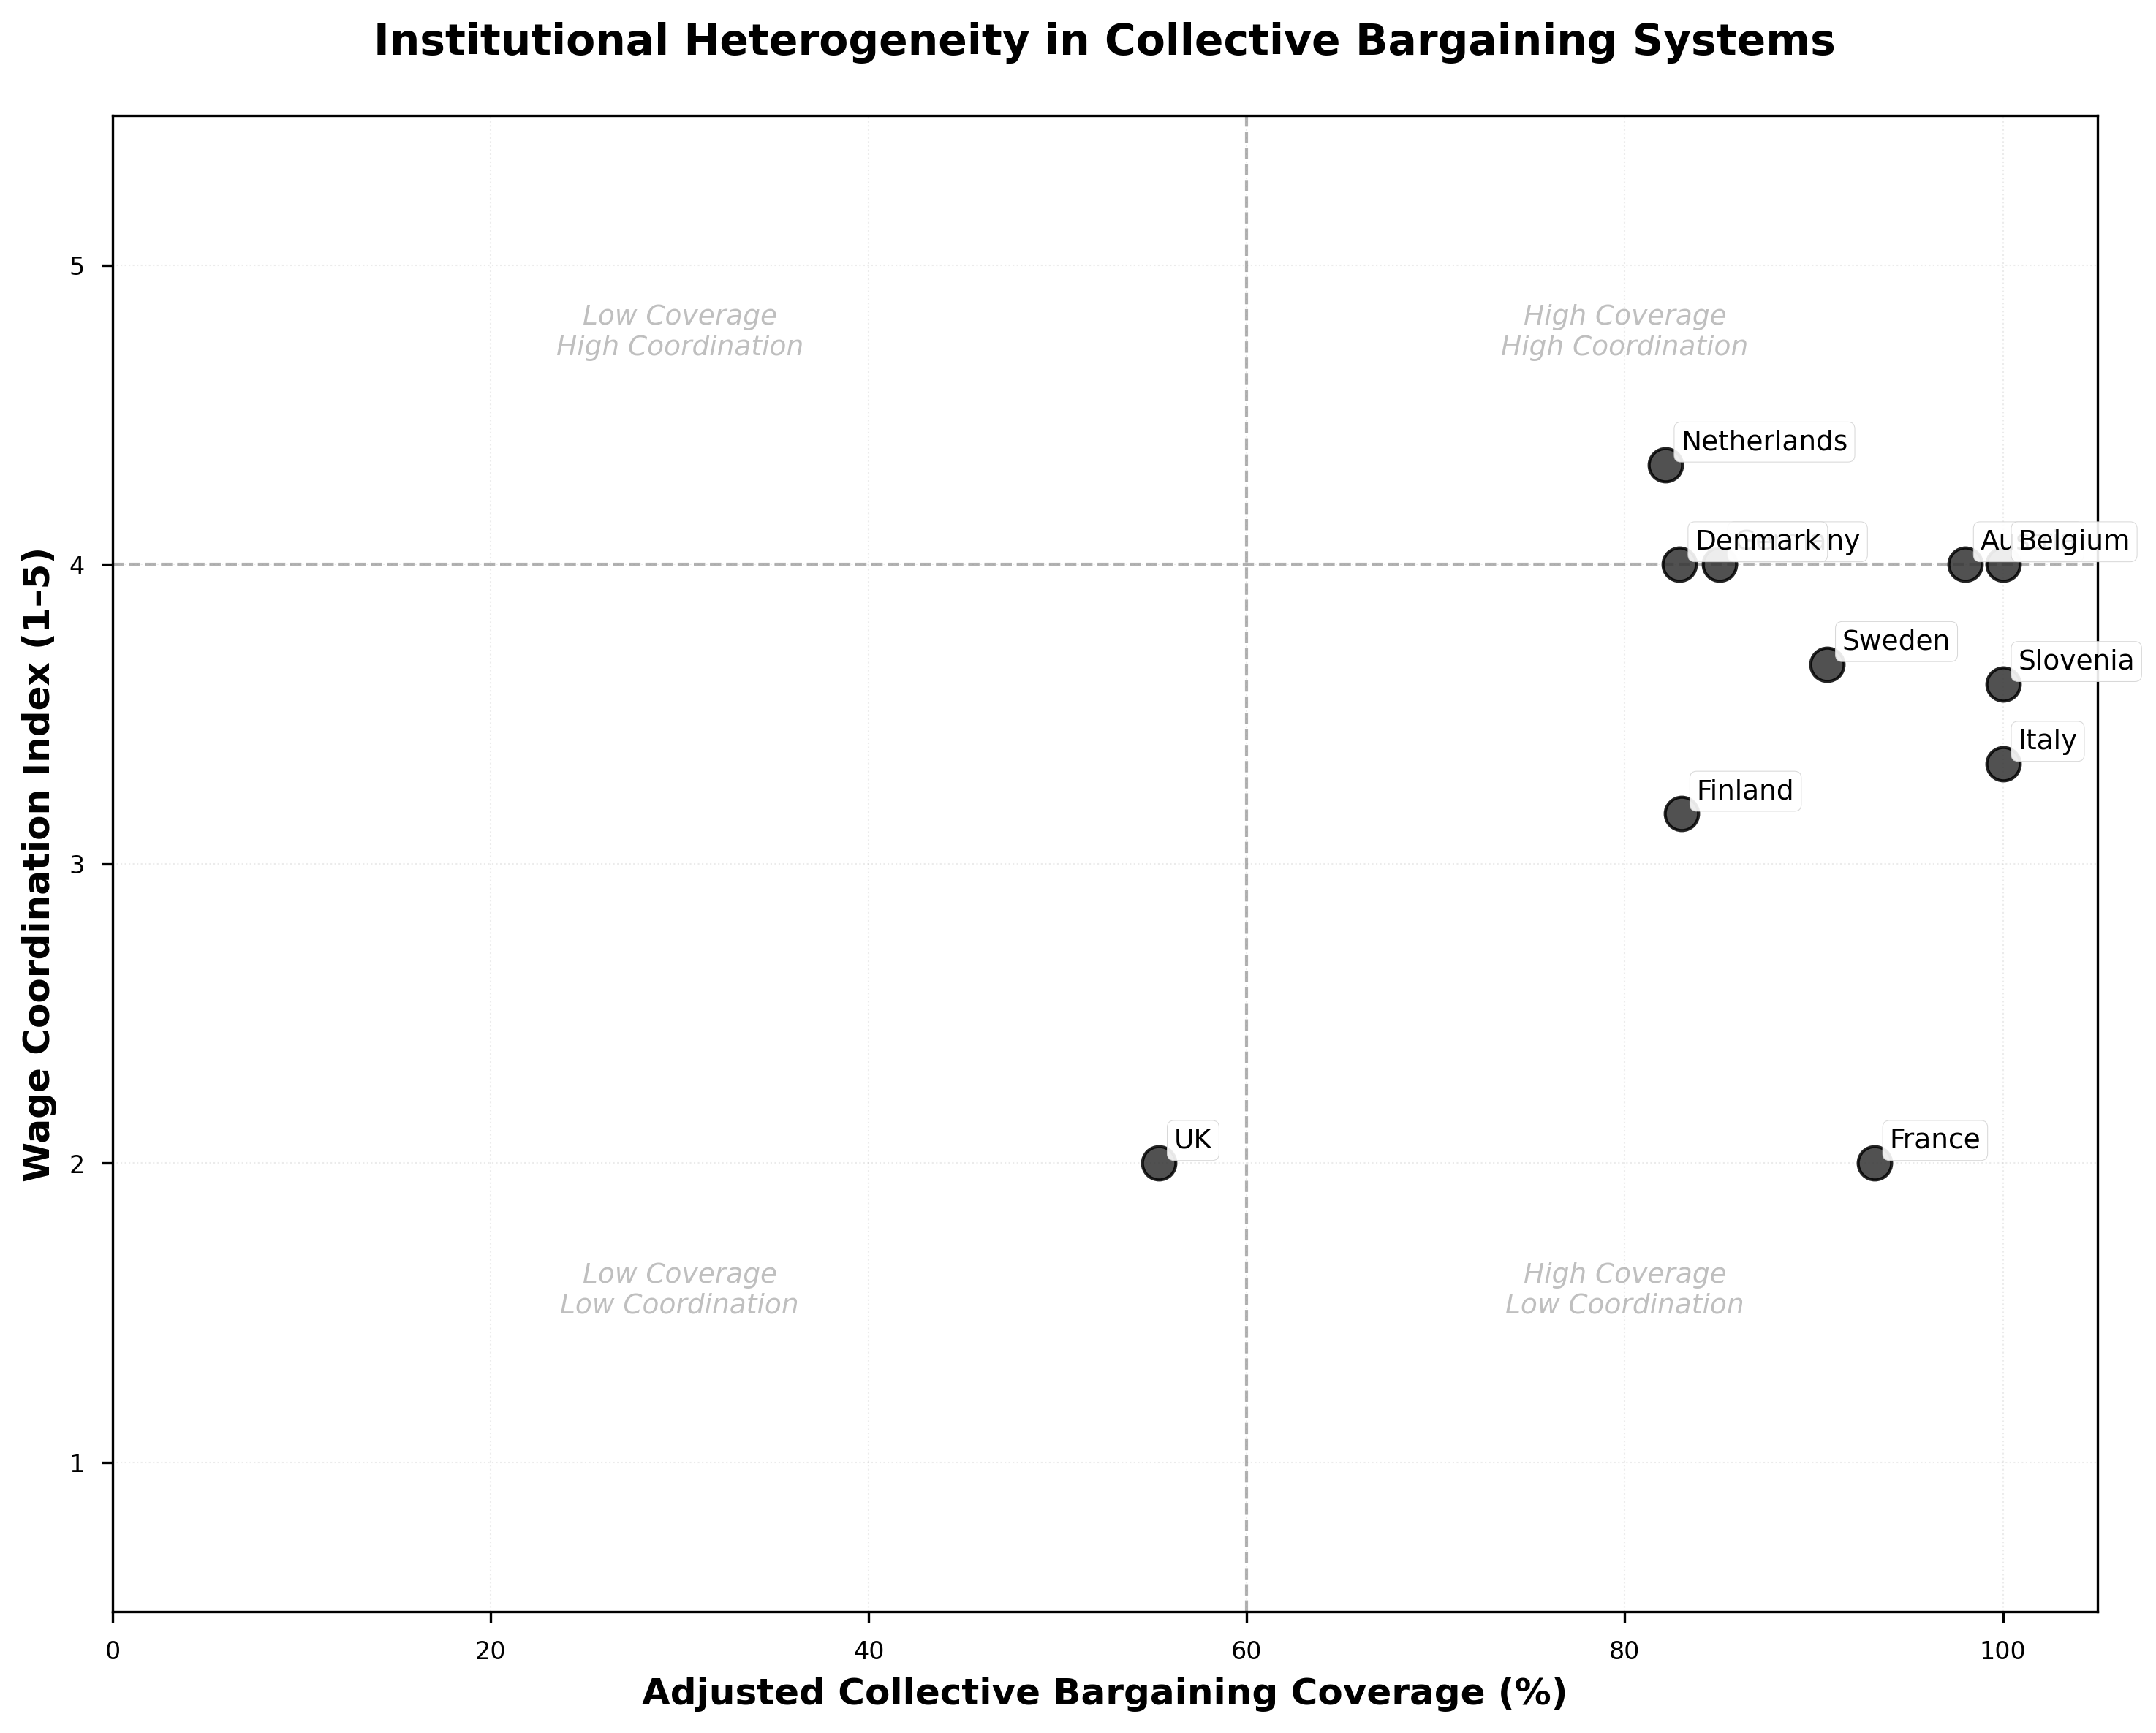

Source code (Python):
'''
Scatter plot of coordination index vs adjusted collective bargaining coverage

This scatter plot shows the relationship between the coordination index and the adjusted
collective bargaining coverage, demonstrating the empirical orthogonality of these two
institutional dimensions.

AdjCov = Adjusted collective bargaining coverage (ICTWSS)
Coord = Wage coordination index from ICTWSS (1=fragmented, 5=centralized/coordinated)

Classification thresholds:
  Coverage: High ≥60%, Medium 30-59%, Low <30%
  Coordination: High ≥4, Medium 2-3.5, Low <2

Means are computed over all available years per country (no fixed year range).
'''

import pandas as pd
import matplotlib.pyplot as plt
from loguru import logger

# Set style for publication-quality figure
plt.style.use('seaborn-v0_8-paper')

# ISO2 (2-letter) country code -> full name (matches cleaned_data which uses EU_ISO2)
COUNTRY_NAMES = {
    "AT": "Austria", "BE": "Belgium", "BG": "Bulgaria", "CY": "Cyprus",
    "CZ": "Czechia", "DE": "Germany", "DK": "Denmark", "EE": "Estonia",
    "EL": "Greece", "ES": "Spain", "FI": "Finland", "FR": "France",
    "GR": "Greece", "HR": "Croatia", "HU": "Hungary", "IE": "Ireland",
    "IT": "Italy", "LT": "Lithuania", "LU": "Luxembourg", "LV": "Latvia",
    "MT": "Malta", "NL": "Netherlands", "PL": "Poland", "PT": "Portugal",
    "RO": "Romania", "SE": "Sweden", "SI": "Slovenia", "SK": "Slovakia",
    "UK": "UK",
}

# Load the data
df = pd.read_csv("../data/cleaned_data.csv")
logger.info(f"Loaded {len(df)} rows from data/cleaned_data.csv")

# Collapse to country-year (adjcov and coord are country-level, same across industries)
df_cy = df.groupby(["country_code", "year"]).agg(
    coord=("coord", "first"),
    adjcov=("adjcov", "first"),
).reset_index()

# For each country: compute mean over available years (any combination of years)
def agg_country(g):
    valid = g.dropna(subset=["coord", "adjcov"])
    n_years = len(valid)
    if n_years == 0:
        return pd.Series({"coord": None, "adjcov": None, "n_years": 0, "years": ""})
    return pd.Series({
        "coord": valid["coord"].mean(),
        "adjcov": valid["adjcov"].mean(),
        "n_years": n_years,
        "years": ",".join(map(str, sorted(valid["year"].astype(int)))) if n_years <= 15
                else f"{valid['year'].min():.0f}-{valid['year'].max():.0f}",
    })

country_stats = df_cy.groupby("country_code").apply(agg_country).reset_index()

# Log years of data per country
logger.info("Years of data used for mean calculation per country:")
for _, row in country_stats.iterrows():
    if row["n_years"] > 0:
        logger.info(f"  {row['country_code']}: {row['n_years']} year(s) → {row['years']}")

# Identify countries to drop
all_countries = set(df_cy["country_code"].unique())
plotted = set(country_stats[country_stats["n_years"] > 0]["country_code"])
dropped = all_countries - plotted

# Build detailed drop reasons
df_plot = country_stats[country_stats["n_years"] > 0].copy()
df_plot = df_plot.dropna(subset=["coord", "adjcov"])
actually_dropped = set(country_stats["country_code"]) - set(df_plot["country_code"])

# Log dropped countries and reasons
if actually_dropped:
    logger.warning("Countries DROPPED from plot:")
    for cc in sorted(actually_dropped):
        row = country_stats[country_stats["country_code"] == cc].iloc[0]
        reasons = []
        if row["n_years"] == 0:
            reasons.append("no country-year rows with both coord and adjcov")
        elif pd.isna(row["coord"]):
            reasons.append("missing coord")
        elif pd.isna(row["adjcov"]):
            reasons.append("missing adjcov")
        logger.warning(f"  {cc} ({COUNTRY_NAMES.get(cc, cc)}): {'; '.join(reasons)}")
else:
    logger.info("No countries dropped; all countries with data are plotted.")

df_plot = df_plot[["country_code", "coord", "adjcov", "n_years"]].copy().astype({"n_years": int})
df_plot["country_name"] = df_plot["country_code"].map(COUNTRY_NAMES).fillna(df_plot["country_code"])

logger.info(f"Final dataset: {len(df_plot)} countries plotted")

# Save the data
df_plot.to_csv("table1-coordvsAdjCov.csv", index=False)  
logger.info(f"Saved {len(df_plot)} rows to table1-coordvsAdjCov.csv")

# Pretty print the table
print("\nInstitutional Configuration by Country (mean over available years)")
print("="*70)
print(df_plot.sort_values('adjcov', ascending=False).to_string(index=False))
print("="*70)

# Create the scatter plot
fig, ax = plt.subplots(figsize=(10, 8))

# Classification thresholds (ICTWSS):
# Coverage: High ≥60%, Medium 30-59%, Low <30%
# Coordination: High ≥4, Medium 2-3.5, Low <2
coverage_threshold = 60
coord_threshold = 4

# Add reference lines (gray only)
ax.axvline(coverage_threshold, color='gray', linestyle='--', linewidth=1, alpha=0.6)
ax.axhline(coord_threshold, color='gray', linestyle='--', linewidth=1, alpha=0.6)

# Plot scatter points (single neutral color, no colormap)
ax.scatter(df_plot['adjcov'], df_plot['coord'],
          s=120, color='#333333', alpha=0.85, edgecolors='black', linewidth=1, zorder=3)

# Add country labels with slight offset to avoid overlap
for idx, row in df_plot.iterrows():
    ax.annotate(row['country_name'],
                xy=(row['adjcov'], row['coord']),
                xytext=(5, 5), textcoords='offset points',
                fontsize=9, fontweight='normal',
                bbox=dict(boxstyle='round,pad=0.25', facecolor='white',
                         edgecolor='lightgray', alpha=0.9))

# Labels and title
ax.set_xlabel('Adjusted Collective Bargaining Coverage (%)', fontsize=12, fontweight='bold')
ax.set_ylabel('Wage Coordination Index (1–5)', fontsize=12, fontweight='bold')
ax.set_title('Institutional Heterogeneity in Collective Bargaining Systems',
             fontsize=14, fontweight='bold', pad=20)

# Set axis limits
ax.set_xlim(0, 105)
ax.set_ylim(0.5, 5.5)

# Add quadrant labels (subtle)
ax.text(30, 4.7, 'Low Coverage\nHigh Coordination',
       fontsize=9, style='italic', alpha=0.5, ha='center', color='gray')
ax.text(80, 4.7, 'High Coverage\nHigh Coordination',
       fontsize=9, style='italic', alpha=0.5, ha='center', color='gray')
ax.text(30, 1.5, 'Low Coverage\nLow Coordination',
       fontsize=9, style='italic', alpha=0.5, ha='center', color='gray')
ax.text(80, 1.5, 'High Coverage\nLow Coordination',
       fontsize=9, style='italic', alpha=0.5, ha='center', color='gray')

# Grid
ax.grid(True, alpha=0.25, linestyle=':', linewidth=0.5)

# Tight layout
plt.tight_layout()

# Save figure
plt.savefig('figure1-coordvsAdjCov.png', dpi=300, bbox_inches='tight')
plt.savefig('figure1-coordvsAdjCov.pdf', bbox_inches='tight')
logger.info("Saved scatter plot to figure1-coordvsAdjCov.png and .pdf")

plt.show()

# Print summary statistics
print("\n" + "="*70)
print("SUMMARY STATISTICS")
print("="*70)
print(f"Coverage - Mean: {df_plot['adjcov'].mean():.1f}%, Std: {df_plot['adjcov'].std():.1f}%, Range: [{df_plot['adjcov'].min():.1f}, {df_plot['adjcov'].max():.1f}]")
print(f"Coordination - Mean: {df_plot['coord'].mean():.2f}, Std: {df_plot['coord'].std():.2f}, Range: [{df_plot['coord'].min():.1f}, {df_plot['coord'].max():.1f}]")
print(f"Correlation (Coverage, Coordination): {df_plot['adjcov'].corr(df_plot['coord']):.3f}")
print("="*70)

# Count countries in each quadrant
high_cov_high_coord = len(df_plot[(df_plot['adjcov'] >= coverage_threshold) & (df_plot['coord'] >= coord_threshold)])
high_cov_low_coord = len(df_plot[(df_plot['adjcov'] >= coverage_threshold) & (df_plot['coord'] < coord_threshold)])
low_cov_high_coord = len(df_plot[(df_plot['adjcov'] < coverage_threshold) & (df_plot['coord'] >= coord_threshold)])
low_cov_low_coord = len(df_plot[(df_plot['adjcov'] < coverage_threshold) & (df_plot['coord'] < coord_threshold)])

print("\nINSTITUTIONAL TYPOLOGY DISTRIBUTION")
print("="*70)
print(f"Type A (High Coverage / High Coordination): {high_cov_high_coord} countries")
print(f"Type B (High Coverage / Low Coordination): {high_cov_low_coord} countries")
print(f"Type C (Low Coverage / High Coordination): {low_cov_high_coord} countries")
print(f"Type D (Low Coverage / Low Coordination): {low_cov_low_coord} countries")
print("="*70)
